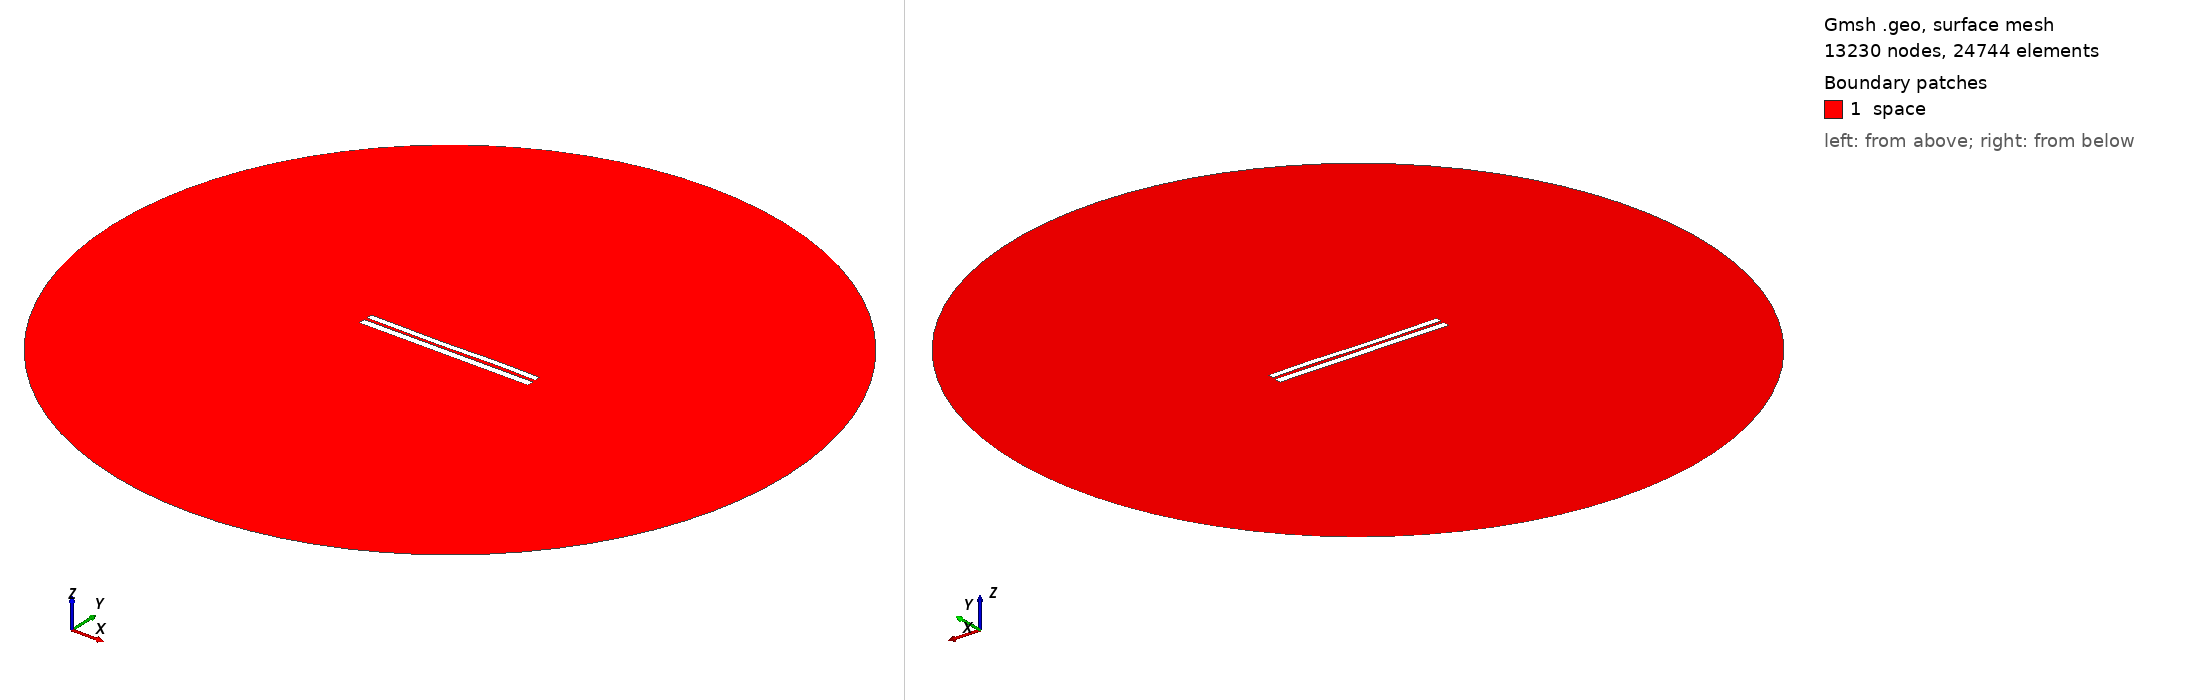

Gmsh geometry script, surface-meshed: 13230 nodes, 24744 surface elements. Boundary patches (legend numbers): 1 space. Left view from above one corner, right view from below the opposite corner. Legend entries are the model's physical surfaces. The drawing asked Gmsh for element sizes between 1% and 20% of the model's largest extent; the script's own settings can give other sizes.

=== 6654.geo (drawn) ===
//---------------------------------------
// Geometry kernel
//---------------------------------------

SetFactory("OpenCASCADE");



//---------------------------------------
// Parameters of the geometry
//---------------------------------------

// Overetch of the upper plate
overetch = 0.25;

// Distance between the plates
distance = 1.5;

// Discretization over the x axis (for the deformation)
nx = 50; 

// Length of the plate
L = 100 - overetch; 

// Number of modes
n = 4; 

// 1st mode coefficient
coeff(1) = 0.07499999999999998;
beta(1) = 0.596864 * 3.1415926535 / L;

// 2nd mode coefficient
coeff(2) = -0.075;
beta(2) = 1.49418 * 3.1415926535 / L;

// 3rd mode coefficient
coeff(3) = -0.15;
beta(3) = 2.50025 * 3.1415926535 / L;

// 4th mode coefficient
coeff(4) = 0.07499999999999998;
beta(4) = 3.49999 * 3.1415926535 / L;



//---------------------------------------
// Upper plate (deformed rectangle)
//---------------------------------------

// Coordiantes of the upper plate
xmin = -50;
xmax = 50 - overetch;

// Height of the upper plate
yheight = 4 - 2 * overetch;

// Indexes of the points
UpperID[] = {};
LowerID[] = {};
LeftID[] = {};
RightID[] = {};

// Point index
p = 1;

// Horizontal edges
For i In {1:nx}
    x = xmin + (i-1)*(xmax - xmin)/(nx-1);

    y_bottom = distance / 2 + overetch;
    For j In {1:n}
        C = (Cosh(beta(j)*L) + Cos(beta(j)*L)) / (Sinh(beta(j)*L) + Sin(beta(j)*L));
        y_bottom  = y_bottom + coeff(j) * (Cosh(beta(j)*(x+50)) - Cos(beta(j)*(x+50)) - C * (Sinh(beta(j)*(x+50)) - Sin(beta(j)*(x+50))));
    EndFor

    y_top = y_bottom + yheight;

    Point(p) = {x, y_top, 0, 1.0};
    UpperID[i] = p;
    p = p + 1;

    Point(p) = {x, y_bottom, 0, 1.0};
    LowerID[i] = p;
    p = p + 1;
EndFor

// Create point lists
UpperPts[] = {}; LowerPts[] = {};
For i In {1:nx}
  UpperPts[] += {UpperID[i]};
  LowerPts[] += {LowerID[i]};
EndFor

// Build splines
Spline(1) = {UpperPts[]};
Spline(2) = {LowerPts[]};
Line(3) = {LowerPts[nx-1], UpperPts[nx-1]};
Line(4) = {LowerPts[0], UpperPts[0]};

// Build the plane surface
Curve Loop(1) = {2, 3, -1, -4};
Plane Surface(1) = {1};



//---------------------------------------
// Lower plate (rectangle)
//---------------------------------------

// Vertices
Point(1001) = {-50, -1, 0, 1.0};
Point(1002) = { 50, -1, 0, 1.0};
Point(1003) = { 50,  -5, 0, 1.0};
Point(1004) = {-50,  -5, 0, 1.0};

// Edges
Line(5) = {1001, 1002};
Line(6) = {1002, 1003};
Line(7) = {1003, 1004};
Line(8) = {1004, 1001};

// Plane surface
Line Loop(2) = {5, 6, 7, 8};
Plane Surface(2) = {2}; 



//---------------------------------------
// Outer (fictious) boundary
//---------------------------------------

// Points
Point(1005) = {0, 0, 0};       // Center
Point(1006) = {200, 0, 0};     // Start point
Point(1007) = {0, 200, 0};     // 90 degrees
Point(1008) = {-200, 0, 0};    // 180 degrees
Point(1009) = {0, -200, 0};    // 270 degrees

// Circle arcs (each needs start, center, end)
Circle(9) = {1006, 1005, 1007};
Circle(10) = {1007, 1005, 1008};
Circle(11) = {1008, 1005, 1009};
Circle(12) = {1009, 1005, 1006};

// Plane surface for the entire domain
Curve Loop(3) = {9, 10, 11, 12};
Surface(3) = {3};

// Subtract the plates from the whole domain to obtain the actual domain where we want to solve the equations
BooleanDifference{ Surface{3}; Delete; }{ Surface{1}; Surface{2}; Delete; }




//---------------------------------------
// Transfinite Lines/Curves
//---------------------------------------

// Set the number of points on the boundaries
r = 7;

// Plates
Transfinite Curve {1, 2} = 50*r Using Progression 1;
Transfinite Curve {3, 4} = 2*r Using Progression 1;
Transfinite Line {5, 7} = 50*r Using Progression 1;
Transfinite Line {6, 8} = 2*r Using Progression 1;

// Outer boundary
Transfinite Line {9, 10, 11, 12} = 20 Using Progression 1;



//---------------------------------------
// Physical groups
//---------------------------------------                

// Physical curves (boundaries)
Physical Line("force_segment", 10) = {2};
Physical Line("upper_plate", 11) = {1, 3, 4};
Physical Line("lower_plate", 12) = {5, 6, 7, 8};
Physical Line("boundary", 20) = {9, 10, 11, 12};

// Physical Surfaces
Physical Surface("space", 30) = {3};



//---------------------------------------
// 6. Generate the Mesh
//---------------------------------------

// 2D mesh generation
Mesh 2;
